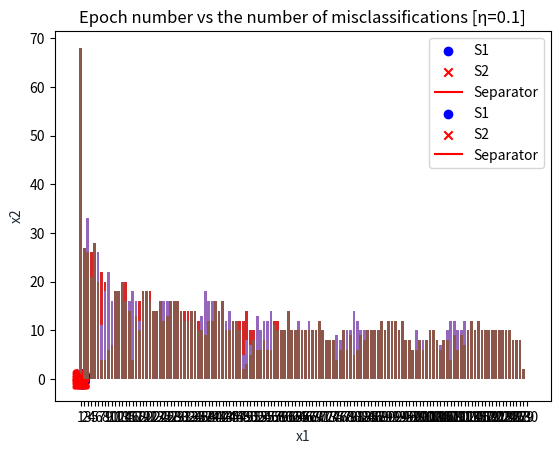

The matplotlib source for this figure:
# -*- coding: utf-8 -*-
# Python 3.9.1
# numpy==1.21.2
# matplotlib==3.4.3

import numpy as np
from matplotlib import pyplot as plt
from matplotlib import patches

#Setting seed for np.random
np.random.seed(123)

# Calculating miscalculations
def miscalc(S, wts, wts_init):
	mis=0
	for indx in S:
		if pred(indx[0], indx[1], wts[0], wts[1], wts[2]) and not pred(indx[0], indx[1], wts_init[0], wts_init[1], wts_init[2]):
			mis+=1
		elif not pred(indx[0], indx[1], wts[0], wts[1], wts[2]) and pred(indx[0], indx[1], wts_init[0], wts_init[1], wts_init[2]):
			mis+=1
	return mis

# Calculating output / input to unit function
def calc(_x1, _x2, _w0, _w1, _w2):
	return	_w0 + _x1*_w1 + _x2*_w2

# To check the output satisfies function >= 0
def pred(_x1, _x2, _w0, _w1, _w2):
	return calc(_x1, _x2, _w0, _w1, _w2) >= 0

# Step Function implementation
def step(x):
	return 1 if x>=0 else 0

# Perceptron Training Algorithm
def PTA(weights, weights_, S, lRate):
	epochNo = 0
	mis=0
	mis_epoch={}
	while True:
		epochNo+=1
		mis=0
		for pt in S:
			original = step(calc(pt[0], pt[1], weights[0], weights[1], weights[2]))
			new = step(calc(pt[0], pt[1], weights_[0], weights_[1], weights_[2]))
			diff = original - new
			if diff:
				mis+=1
			weights_[0] +=  lRate * diff * 1
			for indx, w in enumerate(weights_[1:]):
				weights_[indx+1] += lRate * diff * pt[indx]
		mis_epoch[epochNo] = mis
		if epochNo==1:
			print("Number of misclassifications for weights[ w0'', w1'', w2''] :{}".format(mis))
		if mis==0:
			# print(mis_epoch)
			#1 i.
			plt.title("Epoch number vs the number of misclassifications [η={}]".format(lRate))
			plt.bar(range(len(mis_epoch)), list(mis_epoch.values()), align='center')
			plt.xticks(range(len(mis_epoch)), list(mis_epoch.keys()))
			plt.show()
			return weights_, epochNo

def PTA_analysis(n):
	#Pick (your code should pick it) w0 uniformly at random on [−1/4,1/4].
	#1 a.
	w0 = np.random.uniform(-0.25,0.25)

	# Pick w1 uniformly at random on [−1, 1].
	#1 b.
	w1 = np.random.uniform(-1,1)

	# Pick w2 uniformly at random on [−1, 1].
	#1 c.
	w2 = np.random.uniform(-1,1)

	print("Optimal weights")
	print("w0 = {}, w1 = {}, w2 = {}".format(w0,w1,w2))

	# Pick n vectors x1, . . . , xn independently and uniformly at random on [−1, 1]^2 , call the collection of these vectors S.
	#1 d.
	# n = 100/1000 [inputing from function]

	S = np.random.uniform(low = -1, high = 1, size=(n,2))

	#1 e.
	#1 f.
	# S0, S1 ∈ S
	S0 = []
	S1 = []
	pts1_x = []
	pts1_y = []
	pts2_x = []
	pts2_y = []
	for indx in S:
		if pred(indx[0], indx[1], w0, w1, w2):
			S1.append([indx[0]] + [indx[1]])
			pts1_x.append(indx[0])
			pts1_y.append(indx[1])
		else:
			S0.append([indx[0]] + [indx[1]])
			pts2_x.append(indx[0])
			pts2_y.append(indx[1])

	#1 g.
	plt.scatter(pts1_x, pts1_y, c='b', marker='o', label='S1')
	plt.scatter(pts2_x, pts2_y, c='r', marker='x', label='S2')
	x = np.linspace(-1,1,100)
	y = (-w0 - w1 * x) / w2

	patches.Patch()
	plt.plot(x, y, '-r', label='Separator')
	plt.title('Graph of w0 + w1x1 + w2x2 = 0 [N = {}]'.format(n))

	plt.xlabel('x1', color='#1C2833')
	plt.ylabel('x2', color='#1C2833')
	plt.legend(loc='upper right')
	plt.grid()
	plt.show()

	#1 h.
	# Use the training parameter η = 1 and 
	eta = 1

	#  Pick w0', w1', w2' independently and uniformly at random on [−1, 1]
	w0_ = np.random.uniform(-1,1)
	w1_ = np.random.uniform(-1,1)
	w2_ = np.random.uniform(-1,1)

	print("w0' = {}, w1' = {}, w2' = {}".format(w0_,w1_,w2_))

	mis = miscalc(S, [w0_, w1_, w2_], [w0, w1, w2])

	print("Miscalculations {}".format(mis))

	w0__,w1__,w2__ = [],[],[]

	weights = [w0, w1, w2]

	weights_ = [w0_, w1_, w2_]
	weights2_ = weights_[:]

	# Learning rate as 1
	lRate = 1
	weights_ = weights2_[:]
	weights__, epochs= PTA(weights, weights_, S, lRate)
	print("Epochs for n = {} & η = {}: {}".format(n,lRate,epochs))
	print("Final weights:", weights__)

	#1 j.
	# Learning rate as 10
	lRate = 10
	weights_ = weights2_[:]
	weights__, epochs= PTA(weights, weights_, S, lRate)
	print("Epochs for n = {} & η = {}: {}".format(n,lRate,epochs))
	print("Final weights:", weights__)

	#1 k.
	# Learning rate as 0.1
	lRate = 0.1
	weights__, epochs= PTA(weights, weights2_, S, lRate)
	print("Epochs for n = {} & η = {}: {}".format(n,lRate,epochs))
	print("Final weights:", weights__)

if __name__ == '__main__':
	PTA_analysis(n = 100) # PTA Analysis for sample size 100
	#1 n.
	PTA_analysis(n = 1000) # PTA Analysis for sample size 1000